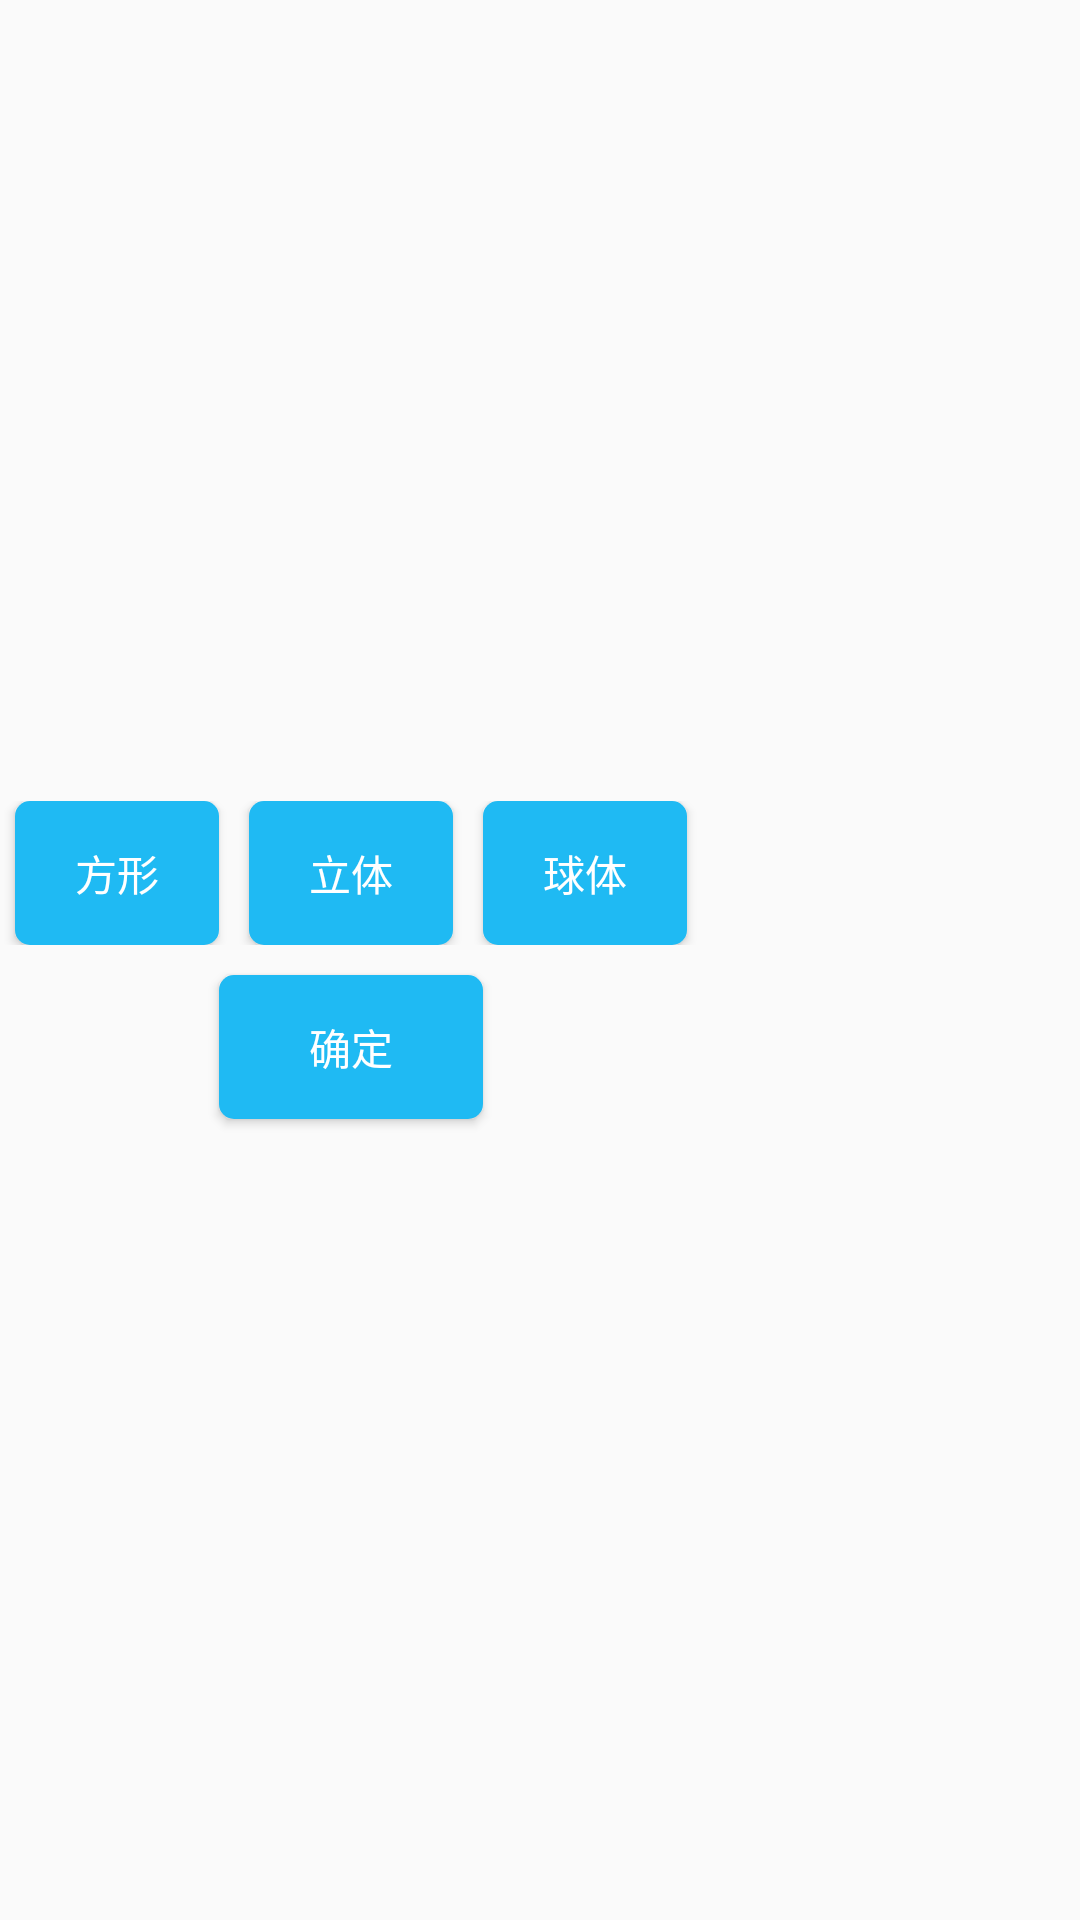

Reconstruct the res/layout file that produces this screen, plus the resources it refers to.
<!-- AndroidManifest.xml: application theme AppTheme -->
<!-- res/layout/dialog_game_set2.xml -->
<?xml version="1.0" encoding="utf-8"?>
<LinearLayout xmlns:android="http://schemas.android.com/apk/res/android"
    android:layout_width="fill_parent"
    android:layout_height="fill_parent"
    android:gravity="center"
    android:orientation="horizontal">

    <LinearLayout
        android:layout_width="wrap_content"
        android:layout_height="wrap_content"
        android:layout_marginTop="5dip"
        android:layout_marginBottom="5dip"
        android:layout_weight="1"
        android:gravity="center"
        android:orientation="vertical">

        <LinearLayout
            android:layout_width="match_parent"
            android:layout_height="wrap_content"
            android:layout_marginTop="5dip"
            android:layout_marginBottom="5dip"
            android:orientation="horizontal">

            <Button
                android:id="@+id/game_quad"
                android:layout_width="wrap_content"
                android:layout_height="wrap_content"
                android:layout_marginLeft="5dp"
                android:layout_marginRight="5dp"
                android:textColor="@color/white"
                android:background="@drawable/button_shape"
                android:layout_weight="1"
                android:text="@string/game_cube"/>

            <Button
                android:id="@+id/game_cube"
                android:layout_width="wrap_content"
                android:layout_height="wrap_content"
                android:layout_marginLeft="5dp"
                android:layout_marginRight="5dp"
                android:textColor="@color/white"
                android:layout_weight="1"
                android:background="@drawable/button_shape"
                android:text="@string/game_quad" />


            <Button
                android:id="@+id/game_sphere"
                android:layout_width="wrap_content"
                android:layout_height="wrap_content"
                android:layout_marginLeft="5dp"
                android:layout_marginRight="5dp"
                android:textColor="@color/white"
                android:background="@drawable/button_shape"
                android:layout_weight="1"
                android:text="@string/game_sphere"/>
        </LinearLayout>


        <Button
            android:id="@+id/game_sure"
            android:layout_width="wrap_content"
            android:layout_height="wrap_content"
            android:layout_marginLeft="10dp"
            android:layout_marginRight="10dp"
            android:textColor="@color/white"
            android:background="@drawable/button_shape"
            android:layout_marginTop="5dip"
            android:layout_marginBottom="5dip"
            android:text="@string/game_sure" />

    </LinearLayout>

    <LinearLayout
        android:layout_width="wrap_content"
        android:layout_height="wrap_content"
        android:layout_marginTop="5dip"
        android:layout_marginBottom="5dip"
        android:layout_weight="1"
        android:gravity="center"
        android:orientation="vertical">

        <Spinner
            android:id="@+id/game_spinner"
            android:visibility="gone"
            android:layout_width="wrap_content"
            android:layout_height="wrap_content"
            android:layout_marginTop="5dip"
            android:layout_marginBottom="5dip"
            android:entries="@array/difficulty"/>

        <com.example.administrator.puzzleGame.view.QuadSetView
            android:id="@+id/game_quad_set"
            android:visibility="gone"
            android:layout_width="wrap_content"
            android:layout_height="wrap_content"
            android:layout_marginTop="5dip"
            android:layout_marginBottom="5dip"/>

    </LinearLayout>
</LinearLayout>
<!-- resources referenced by this layout -->
<resources>
  <string-array name="difficulty">
          <item>初级</item>
          <item>中级</item>
          <item>高级</item>
      </string-array>
  <color name="white">#ffffffff</color>
  <!-- drawable button_shape (drawable) -->
  <?xml version="1.0" encoding="utf-8"?>
  <shape xmlns:android="http://schemas.android.com/apk/res/android"
      android:shape="rectangle">
      
      <solid android:color="@color/main"/>
  
      
      <stroke android:width="0dp" android:color="#D5D5D5"/>
  
      
      <corners android:radius="5dp" />
  
  </shape>
  <string name="game_cube">方形</string>
  <string name="game_quad">立体</string>
  <string name="game_sphere">球体</string>
  <string name="game_sure">确定</string>
  <style name="AppTheme" parent="Theme.AppCompat.Light.DarkActionBar">
          
          <item name="colorPrimary">@color/colorPrimary</item>
          <item name="colorPrimaryDark">@color/colorPrimaryDark</item>
          <item name="colorAccent">@color/colorAccent</item>
      </style>
  <color name="main">#1FBAF3</color>
  <color name="colorPrimary">#3F51B5</color>
  <color name="colorPrimaryDark">#303F9F</color>
  <color name="colorAccent">#FF4081</color>
</resources>
